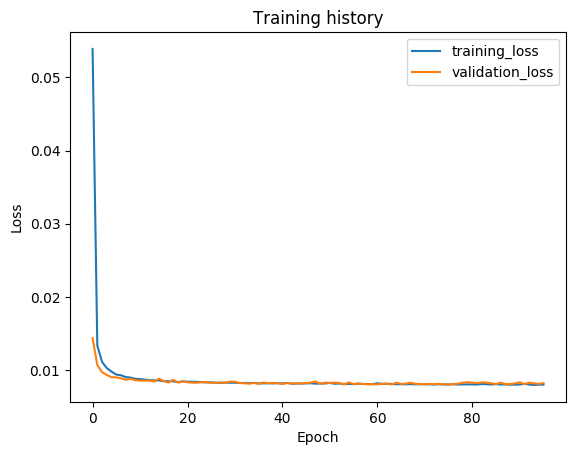

The file beside this chart, header and first rows:
epoch, train_loss, val_loss, val_f1
1, 0.05387, 0.01439, 0.9633
2, 0.01334, 0.01072, 0.9743
3, 0.01114, 0.009743, 0.9747
4, 0.0103, 0.009366, 0.9762
5, 0.009817, 0.009058, 0.9766
6, 0.009422, 0.009034, 0.9768
7, 0.009317, 0.008902, 0.9772
8, 0.009074, 0.008718, 0.977
9, 0.009006, 0.008838, 0.9767
10, 0.008838, 0.008644, 0.9768
11, 0.008804, 0.008594, 0.9774
12, 0.008725, 0.008595, 0.9773
13, 0.00865, 0.008588, 0.9772
14, 0.008612, 0.008476, 0.9772
15, 0.008621, 0.008853, 0.9767
16, 0.008518, 0.008523, 0.9774
17, 0.008509, 0.008328, 0.9775
18, 0.008497, 0.008696, 0.975
19, 0.008391, 0.008319, 0.978
20, 0.008501, 0.008478, 0.9752
21, 0.008441, 0.008361, 0.9776
22, 0.008434, 0.008317, 0.9775
23, 0.008417, 0.008296, 0.9776
24, 0.008384, 0.008384, 0.9774
25, 0.008346, 0.008388, 0.9752
26, 0.008352, 0.008284, 0.9775
27, 0.0083, 0.008289, 0.9776
28, 0.008297, 0.008347, 0.9777
29, 0.008322, 0.008303, 0.9779
30, 0.008305, 0.008462, 0.9774
31, 0.008306, 0.008441, 0.9774
32, 0.008262, 0.008259, 0.9761
33, 0.008282, 0.008229, 0.978
34, 0.008261, 0.008174, 0.9785
35, 0.008282, 0.008266, 0.9776
36, 0.008219, 0.008146, 0.9779
37, 0.008215, 0.008328, 0.9775
38, 0.008224, 0.008252, 0.9781
39, 0.008222, 0.008245, 0.9763
40, 0.008238, 0.008248, 0.978
41, 0.008197, 0.008139, 0.9779
42, 0.008284, 0.00826, 0.978
43, 0.008161, 0.008201, 0.9778
44, 0.008196, 0.008204, 0.9778
45, 0.008189, 0.008224, 0.9761
46, 0.008226, 0.008248, 0.9761
47, 0.00823, 0.008327, 0.9773
48, 0.008174, 0.008475, 0.9772
49, 0.008197, 0.00814, 0.9777
50, 0.008198, 0.008325, 0.978
51, 0.00828, 0.008276, 0.9761
52, 0.008167, 0.008313, 0.9778
53, 0.008187, 0.008262, 0.9779
54, 0.008122, 0.008073, 0.978
55, 0.008142, 0.008338, 0.9777
56, 0.008112, 0.008126, 0.9777
57, 0.008163, 0.008191, 0.9776
58, 0.008138, 0.008131, 0.9778
59, 0.008122, 0.008086, 0.9781
60, 0.008118, 0.008109, 0.9779
... 36 more rows
